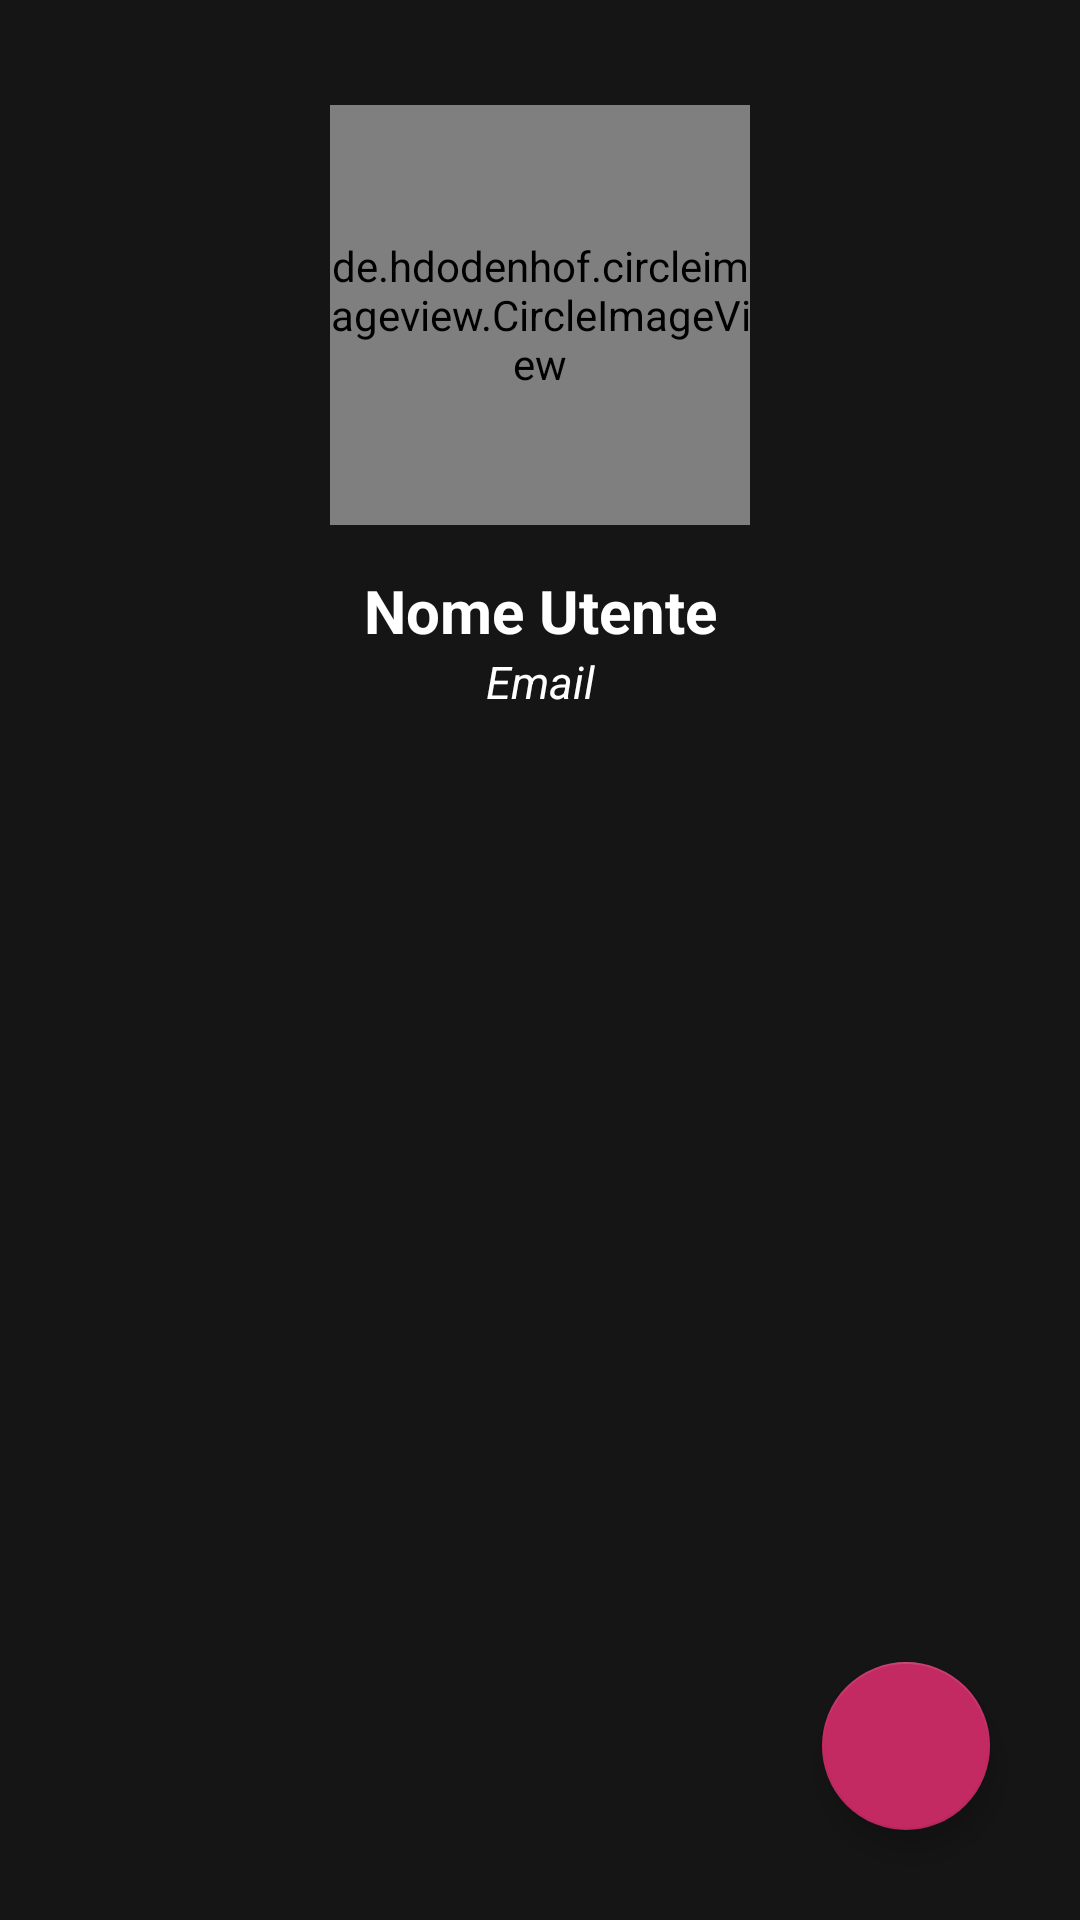

The Android layout XML behind this screen, and the referenced resources:
<!-- AndroidManifest.xml: application theme Theme.LetsDrink -->
<!-- res/layout/fragment_profile.xml -->
<?xml version="1.0" encoding="utf-8"?>
<FrameLayout xmlns:android="http://schemas.android.com/apk/res/android"
    xmlns:app="http://schemas.android.com/apk/res-auto"
    xmlns:tools="http://schemas.android.com/tools"
    android:id="@+id/frameLayout_profile"
    android:layout_width="match_parent"
    android:layout_height="match_parent"
    tools:context=".ui.profile.ProfileFragment"
    android:background="@color/background_black">

    <androidx.constraintlayout.widget.ConstraintLayout
        android:id="@+id/constraint_profile"
        android:layout_width="match_parent"
        android:layout_height="match_parent">

        <ScrollView
            android:id="@+id/scrollView_profile"
            android:layout_width="match_parent"
            android:layout_height="match_parent">

            <androidx.constraintlayout.widget.ConstraintLayout
                android:id="@+id/constraint_second_profile"
                android:layout_width="match_parent"
                android:layout_height="wrap_content">

                <de.hdodenhof.circleimageview.CircleImageView
                    android:id="@+id/image_profile"
                    android:layout_width="140dp"
                    android:layout_height="140dp"
                    android:src="@drawable/default_avatar"
                    android:layout_marginTop="35dp"
                    app:layout_constraintEnd_toEndOf="parent"
                    app:layout_constraintStart_toStartOf="parent"
                    app:layout_constraintTop_toTopOf="parent" />

                <TextView
                    android:id="@+id/text_profile_user_name"
                    android:layout_width="wrap_content"
                    android:layout_height="wrap_content"
                    android:text="@string/data_user_name"
                    android:textColor="@color/white"
                    android:textSize="20sp"
                    android:textStyle="bold"
                    app:layout_constraintEnd_toEndOf="parent"
                    app:layout_constraintStart_toStartOf="parent"
                    app:layout_constraintTop_toBottomOf="@+id/image_profile"
                    android:layout_marginTop="15dp"/>

                <TextView
                    android:id="@+id/text_profile_email"
                    android:layout_width="wrap_content"
                    android:layout_height="wrap_content"
                    android:text="@string/data_email"
                    android:textColor="@color/white"
                    android:textSize="15sp"
                    android:textStyle="italic"
                    app:layout_constraintEnd_toEndOf="parent"
                    app:layout_constraintStart_toStartOf="parent"
                    app:layout_constraintTop_toBottomOf="@+id/text_profile_user_name" />

                <TextView
                    android:id="@+id/text_profile_your_drinks"
                    android:layout_width="wrap_content"
                    android:layout_height="wrap_content"
                    android:text="@string/value_your_drinks"
                    android:textColor="@color/white"
                    android:textSize="18sp"
                    android:layout_marginTop="50dp"
                    android:layout_marginStart="30dp"
                    android:visibility="invisible"
                    app:layout_constraintStart_toStartOf="parent"
                    app:layout_constraintTop_toBottomOf="@id/text_profile_email"/>

                <TextView
                    android:id="@+id/text_profile_not_logged_in"
                    android:layout_width="wrap_content"
                    android:layout_height="wrap_content"
                    android:text="@string/value_no_custom_drinks_placeholder"
                    android:textColor="@color/white"
                    android:textSize="17sp"
                    android:gravity="center"
                    android:layout_marginTop="60dp"
                    android:visibility="gone"
                    app:layout_constraintEnd_toEndOf="parent"
                    app:layout_constraintStart_toStartOf="parent"
                    app:layout_constraintTop_toBottomOf="@id/text_profile_your_drinks" />

                <androidx.recyclerview.widget.RecyclerView
                    android:id="@+id/profile_recycler"
                    android:layout_width="match_parent"
                    android:layout_height="match_parent"
                    android:layout_marginLeft="10dp"
                    android:layout_marginTop="10dp"
                    android:layout_marginRight="10dp"
                    android:scrollbars="vertical"
                    android:visibility="gone"
                    app:layout_constraintEnd_toEndOf="parent"
                    app:layout_constraintStart_toStartOf="parent"
                    app:layout_constraintTop_toBottomOf="@id/text_profile_your_drinks" />

            </androidx.constraintlayout.widget.ConstraintLayout>

        </ScrollView>

        <com.google.android.material.floatingactionbutton.FloatingActionButton
            android:id="@+id/floating_action_button_profile_add_drink"
            android:layout_width="wrap_content"
            android:layout_height="wrap_content"
            android:contentDescription="@string/image_description_create_custom_drink"
            android:src="@drawable/ic_baseline_add_24"
            app:layout_constraintBottom_toBottomOf="parent"
            app:layout_constraintEnd_toEndOf="parent"
            android:layout_marginEnd="30dp"
            android:layout_marginBottom="30dp"/>

    </androidx.constraintlayout.widget.ConstraintLayout>

</FrameLayout>
<!-- resources referenced by this layout -->
<resources>
  <color name="background_black">#151515</color>
  <color name="white">#FFFFFFFF</color>
  <!-- drawable default_avatar: png bitmap (drawable-v24, 29839 bytes) -->
  <string name="data_email">Email</string>
  <string name="data_user_name">Nome Utente</string>
  <string name="image_description_create_custom_drink">Aggiungi un tuo drink</string>
  <string name="value_no_custom_drinks_placeholder">placeholder</string>
  <string name="value_your_drinks">I tuoi drink</string>
  <style name="Theme.LetsDrink" parent="Theme.MaterialComponents.DayNight.DarkActionBar">
          
          <item name="colorPrimary">@color/bar_black</item>
          <item name="colorPrimaryVariant">@color/background_black</item>
          <item name="colorOnPrimary">@color/white</item>
          <item name="android:textColorPrimary">@color/white</item>
          <item name="android:textColorSecondary">@color/light_gray</item>
          <item name="android:editTextColor">@color/white</item>
          <item name="colorBackgroundFloating">@color/bar_black</item>
          
          <item name="colorSecondary">@color/lipstick_fuchsia</item>
          <item name="colorSecondaryVariant">@color/teal_700</item>
          <item name="colorOnSecondary">@color/black</item>
          
          <item name="android:statusBarColor" tools:targetApi="l">?attr/colorPrimaryVariant</item>
      </style>
  <color name="bar_black">#272727</color>
  <color name="light_gray">#BCBDBD</color>
  <color name="lipstick_fuchsia">#C32A62</color>
  <color name="teal_700">#FF018786</color>
  <color name="black">#FF000000</color>
</resources>
